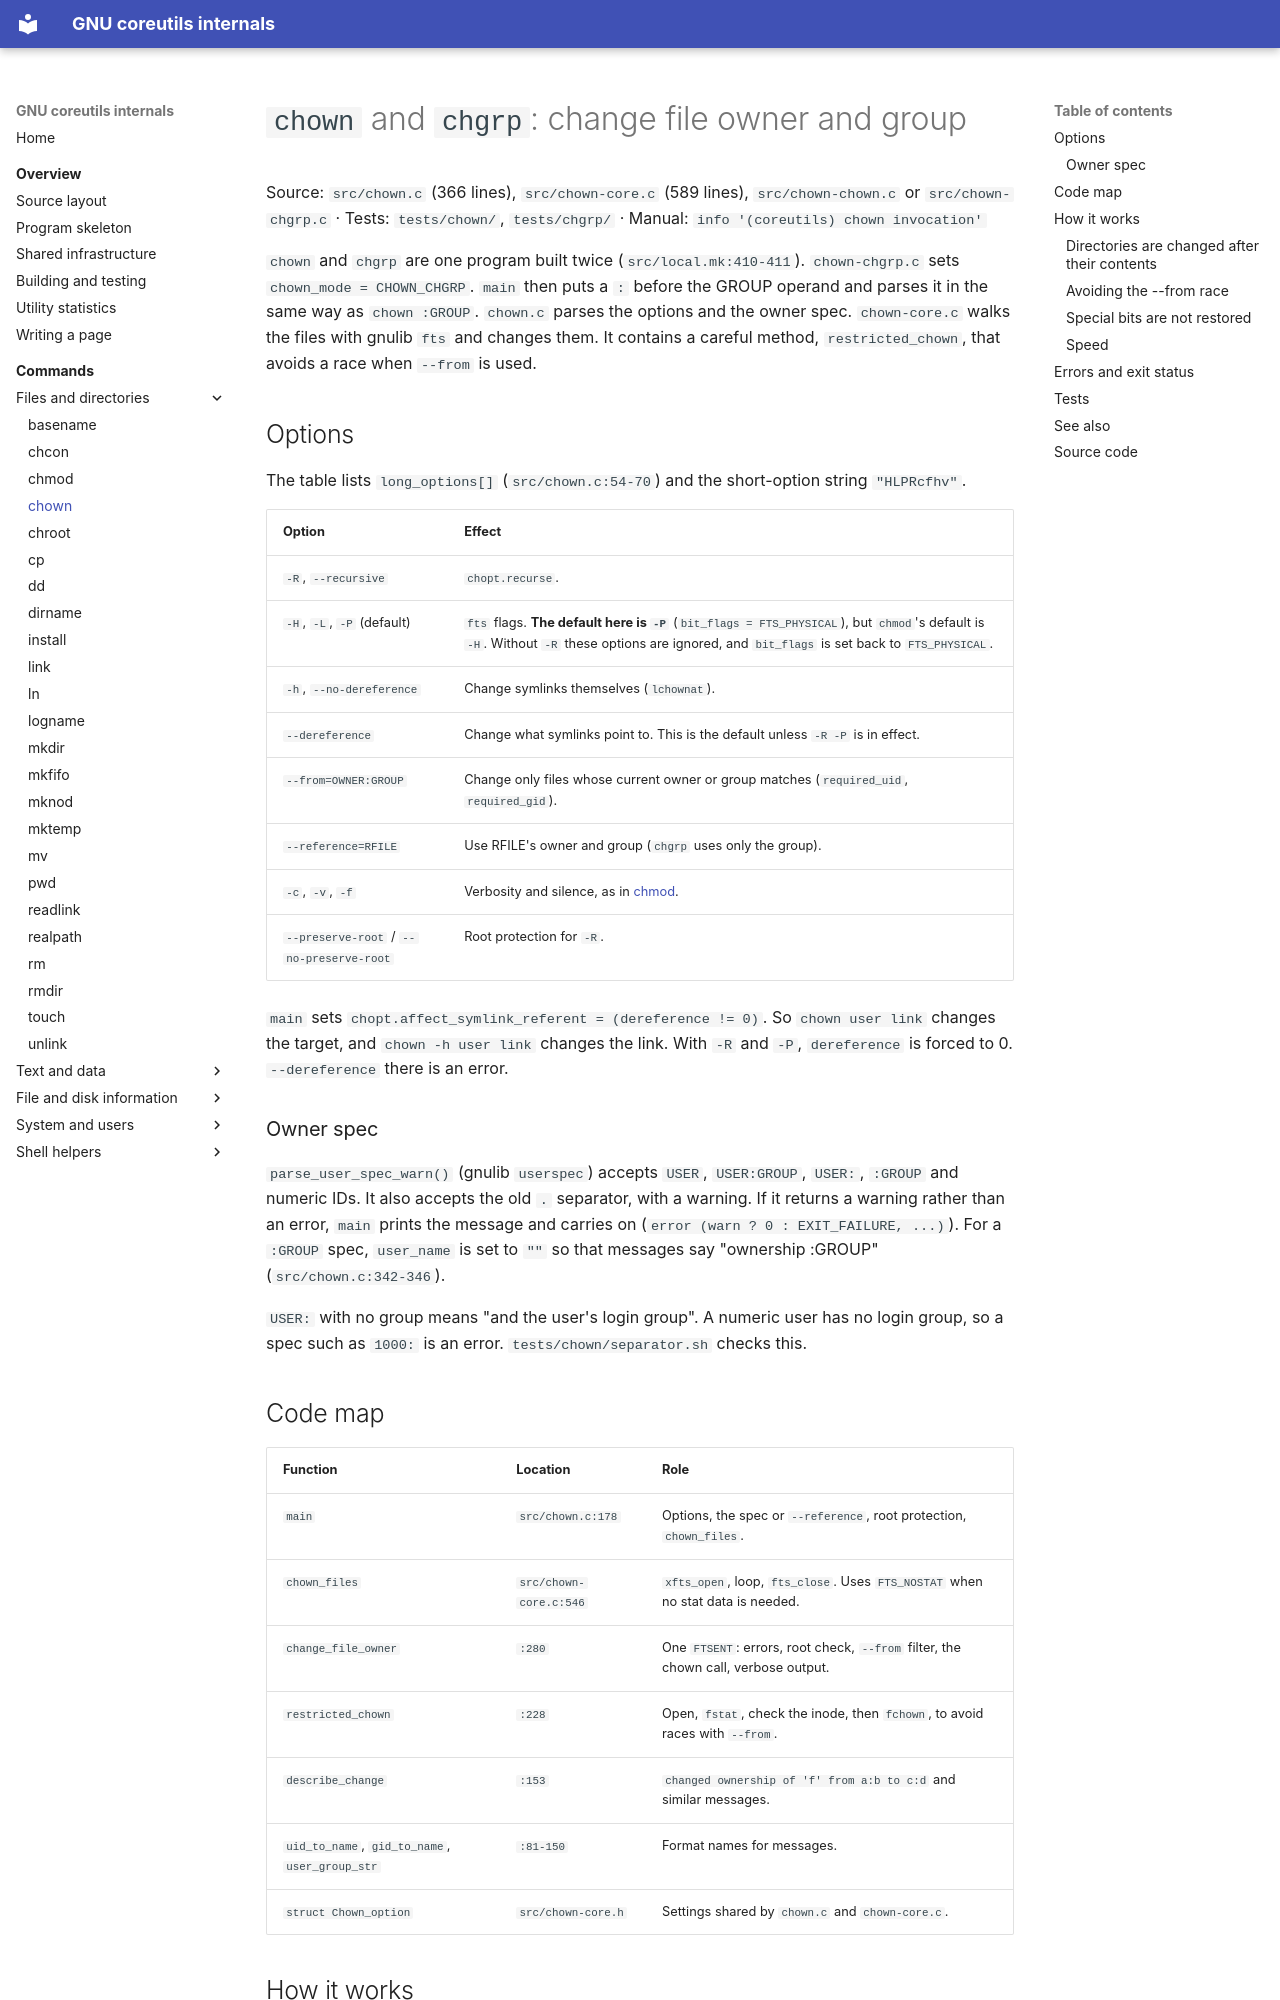

repository: andrewh/coreutils · page: commands/chown/index.html · generator: mkdocs

# `chown` and `chgrp`: change file owner and group

Source: `src/chown.c` (366 lines), `src/chown-core.c` (589 lines),
`src/chown-chown.c` or `src/chown-chgrp.c` · Tests: `tests/chown/`,
`tests/chgrp/` · Manual: `info '(coreutils) chown invocation'`

`chown` and `chgrp` are one program built twice (`src/local.mk:410-411`).
`chown-chgrp.c` sets `chown_mode = CHOWN_CHGRP`. `main` then puts a `:`
before the GROUP operand and parses it in the same way as `chown :GROUP`.
`chown.c` parses the options and the owner spec. `chown-core.c` walks the
files with gnulib `fts` and changes them. It contains a careful method,
`restricted_chown`, that avoids a race when `--from` is used.

## Options

The table lists `long_options[]` (`src/chown.c:54-70`) and the short-option
string `"HLPRcfhv"`.

| Option | Effect |
|---|---|
| `-R`, `--recursive` | `chopt.recurse`. |
| `-H`, `-L`, `-P` (default) | `fts` flags. **The default here is `-P`** (`bit_flags = FTS_PHYSICAL`), but `chmod`'s default is `-H`. Without `-R` these options are ignored, and `bit_flags` is set back to `FTS_PHYSICAL`. |
| `-h`, `--no-dereference` | Change symlinks themselves (`lchownat`). |
| `--dereference` | Change what symlinks point to. This is the default unless `-R -P` is in effect. |
| `--from=OWNER:GROUP` | Change only files whose current owner or group matches (`required_uid`, `required_gid`). |
| `--reference=RFILE` | Use RFILE's owner and group (`chgrp` uses only the group). |
| `-c`, `-v`, `-f` | Verbosity and silence, as in [chmod](chmod.md). |
| `--preserve-root` / `--no-preserve-root` | Root protection for `-R`. |

`main` sets `chopt.affect_symlink_referent = (dereference != 0)`. So
`chown user link` changes the target, and `chown -h user link` changes the
link. With `-R` and `-P`, `dereference` is forced to 0. `--dereference`
there is an error.

### Owner spec

`parse_user_spec_warn()` (gnulib `userspec`) accepts `USER`, `USER:GROUP`,
`USER:`, `:GROUP` and numeric IDs. It also accepts the old `.` separator,
with a warning. If it returns a warning rather than an error, `main` prints
the message and carries on (`error (warn ? 0 : EXIT_FAILURE, ...)`). For a
`:GROUP` spec, `user_name` is set to `""` so that messages say "ownership
:GROUP" (`src/chown.c:342-346`).

`USER:` with no group means "and the user's login group". A numeric user
has no login group, so a spec such as `1000:` is an error.
`tests/chown/separator.sh` checks this.
